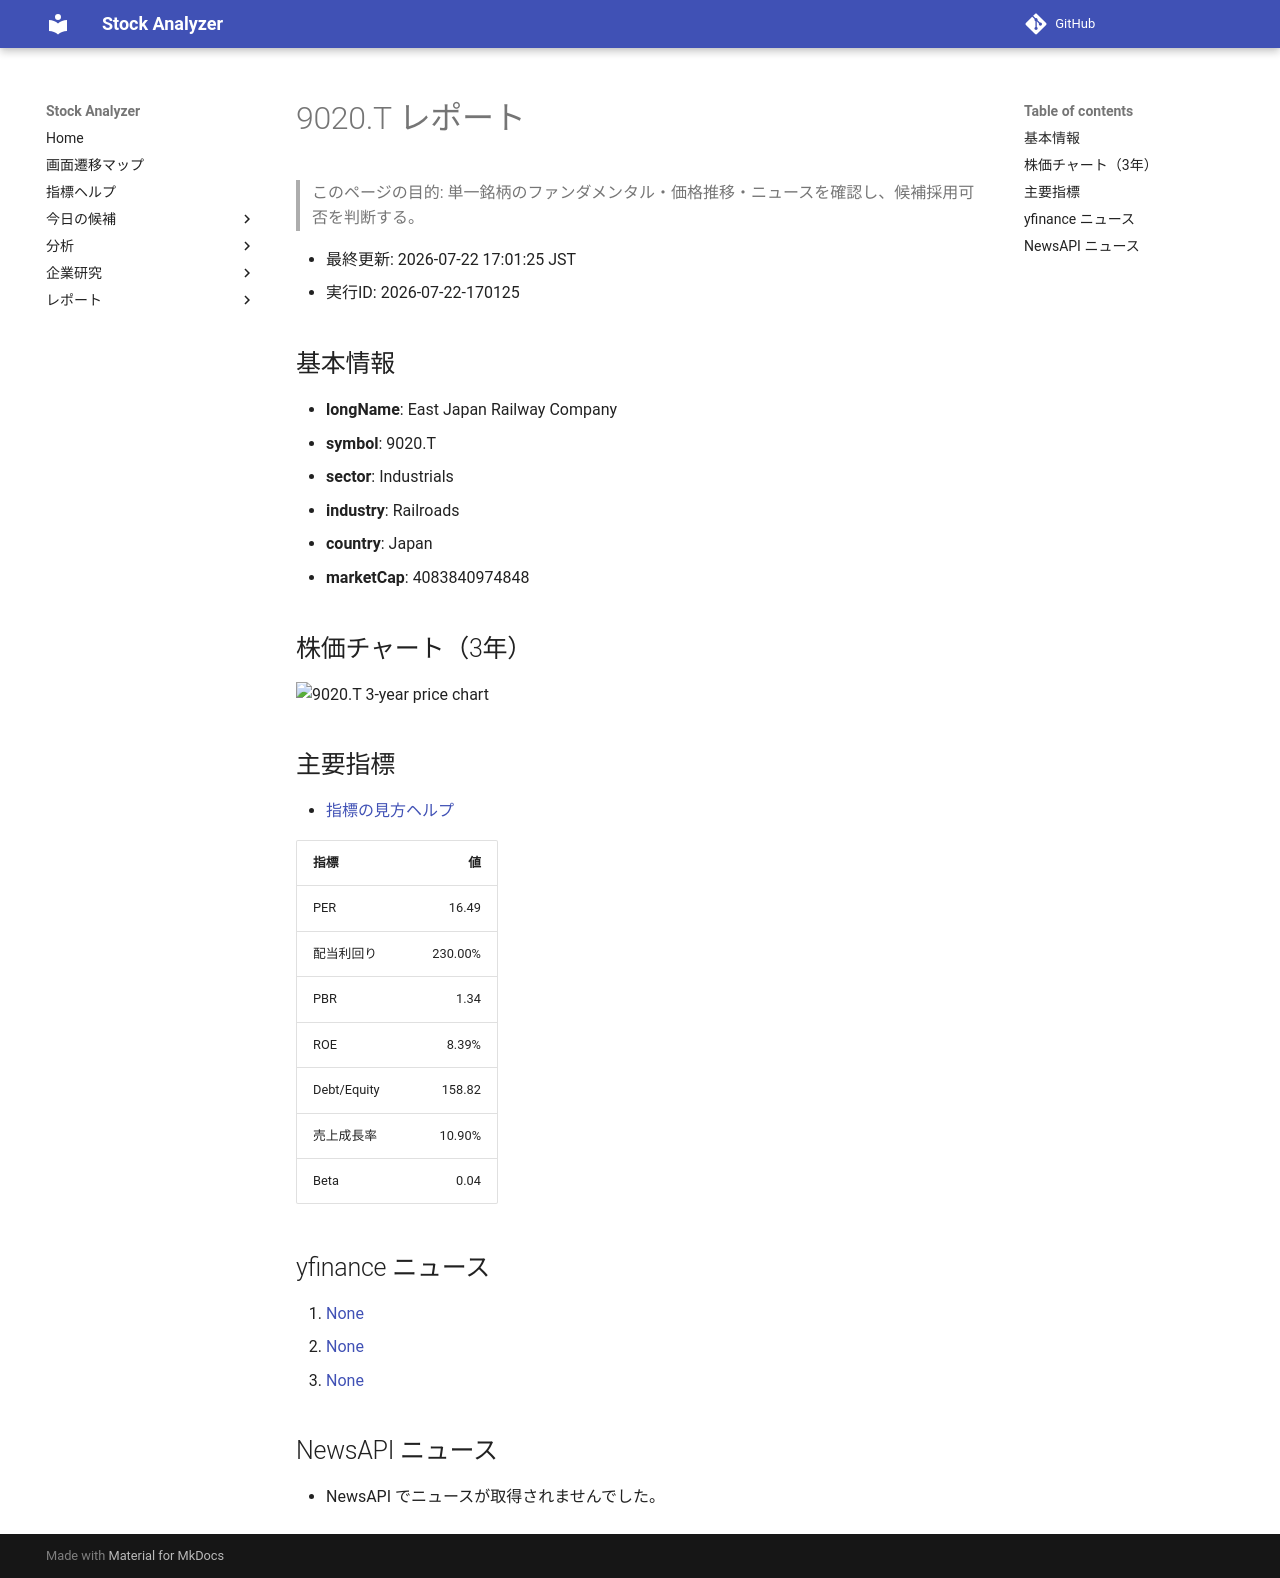

repository: Yumi-note/Making-APP · page: stocks/2026-07-22/170125/9020_T/index.html · generator: mkdocs

# 9020.T レポート

> このページの目的: 単一銘柄のファンダメンタル・価格推移・ニュースを確認し、候補採用可否を判断する。

- 最終更新: 2026-07-22 17:01:25 JST
- 実行ID: 2026-07-22-170125

## 基本情報

- **longName**: East Japan Railway Company
- **symbol**: 9020.T
- **sector**: Industrials
- **industry**: Railroads
- **country**: Japan
- **marketCap**: 4083840974848

## 株価チャート（3年）

![9020.T 3-year price chart](9020_T_3y.png)

## 主要指標

- [指標の見方ヘルプ](../../../../indicators.md)

| 指標 | 値 |
|---|---:|
| PER | 16.49 |
| 配当利回り | 230.00% |
| PBR | 1.34 |
| ROE | 8.39% |
| Debt/Equity | 158.82 |
| 売上成長率 | 10.90% |
| Beta | 0.04 |

## yfinance ニュース

1. [None](None)
2. [None](None)
3. [None](None)

## NewsAPI ニュース

- NewsAPI でニュースが取得されませんでした。
